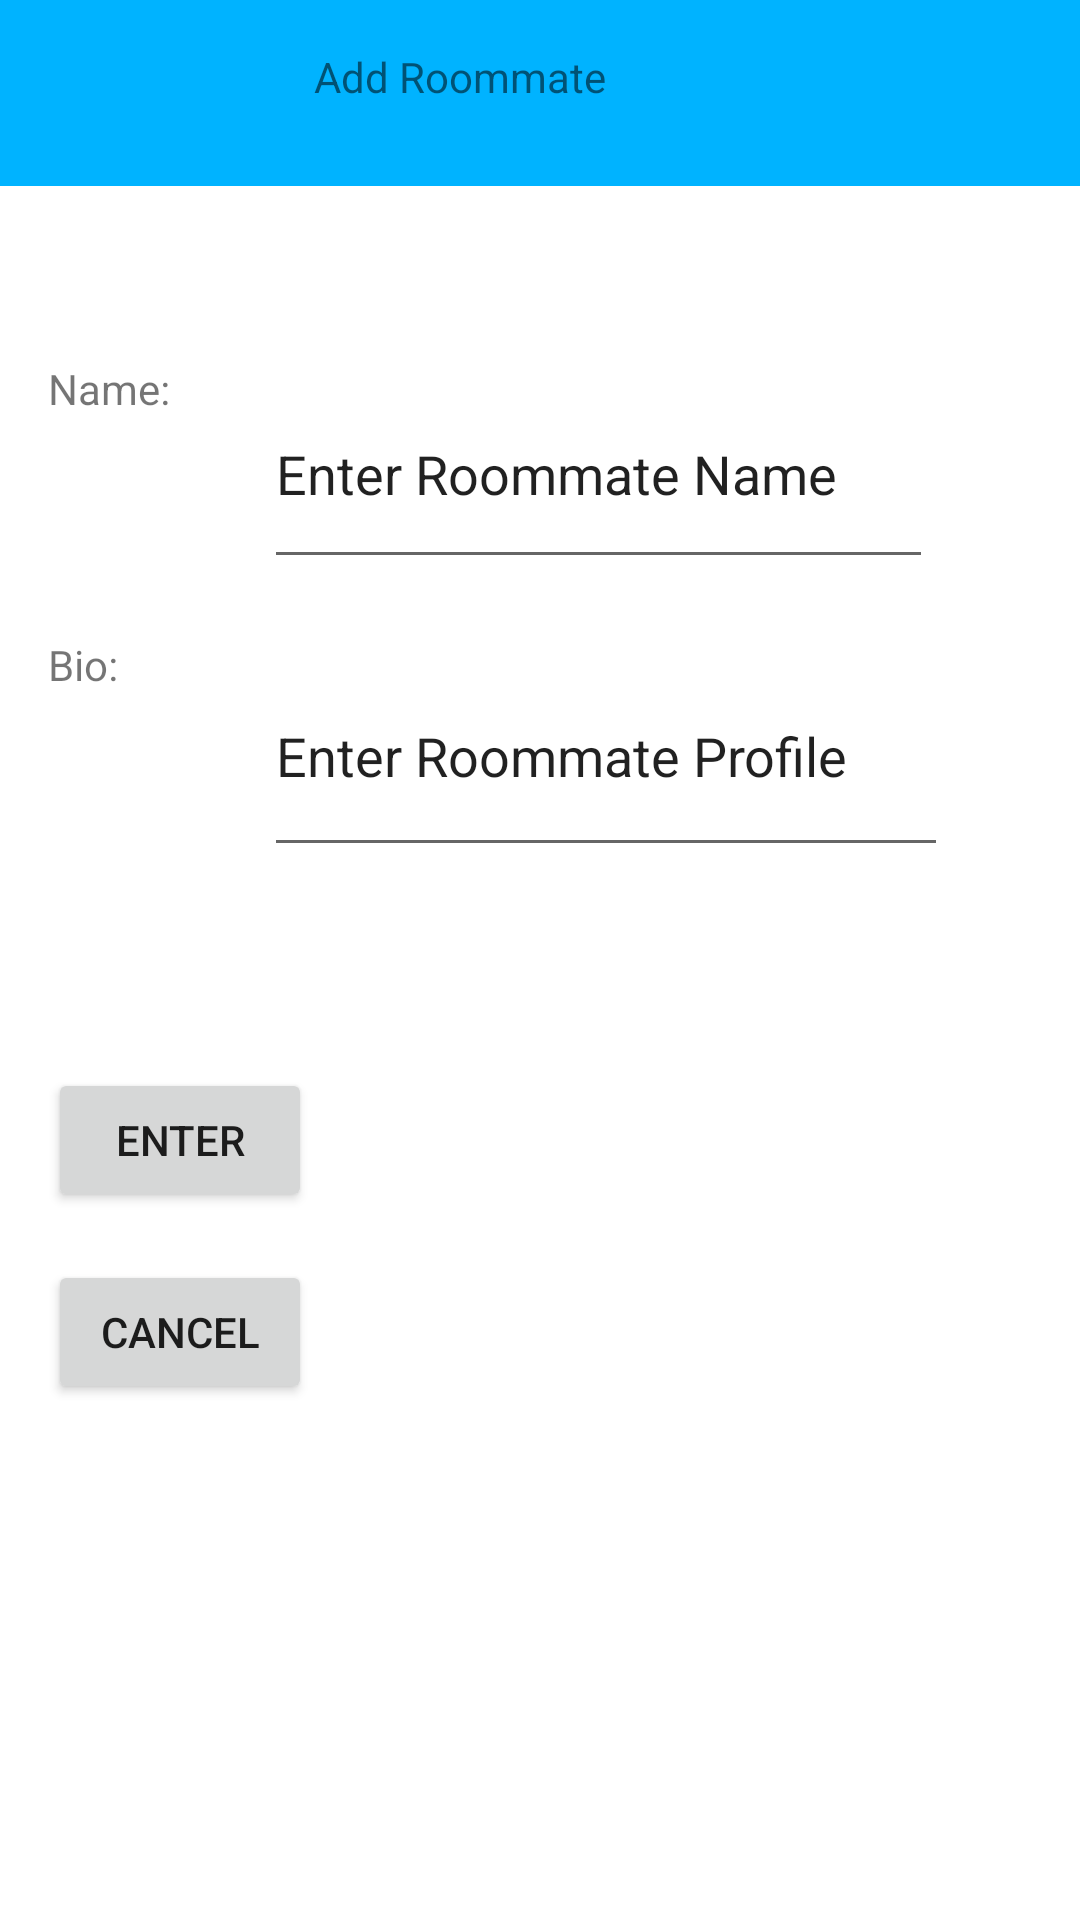

Write the Android layout XML for this screen, with the resource values it uses.
<!-- AndroidManifest.xml: application theme Theme.ChoreChart -->
<!-- res/layout/activity_adding_roommate_profile.xml -->
<?xml version="1.0" encoding="utf-8"?>
<androidx.constraintlayout.widget.ConstraintLayout xmlns:android="http://schemas.android.com/apk/res/android"
    xmlns:app="http://schemas.android.com/apk/res-auto"
    xmlns:tools="http://schemas.android.com/tools"
    android:layout_width="match_parent"
    android:layout_height="match_parent">

    <androidx.appcompat.widget.Toolbar
        android:id="@+id/ "
        android:layout_width="413dp"
        android:layout_height="62dp"
        android:background="#00b3ff"
        android:minHeight="?attr/actionBarSize"
        android:theme="?attr/actionBarTheme"
        app:layout_constraintEnd_toEndOf="parent"
        app:layout_constraintHorizontal_bias="0.0"
        app:layout_constraintStart_toStartOf="parent"
        app:layout_constraintTop_toTopOf="parent" />

    <TextView
        android:id="@+id/addRoommate"
        android:layout_width="150dp"
        android:layout_height="29dp"
        android:layout_marginTop="16dp"
        android:text="Add Roommate"
        app:layout_constraintEnd_toEndOf="parent"
        app:layout_constraintHorizontal_bias="0.498"
        app:layout_constraintStart_toStartOf="parent"
        app:layout_constraintTop_toTopOf="parent" />

    <Button
        android:id="@+id/button"
        android:layout_width="wrap_content"
        android:layout_height="wrap_content"
        android:layout_marginStart="16dp"
        android:layout_marginTop="200dp"
        android:text="ENTER"
        app:layout_constraintStart_toStartOf="parent"
        app:layout_constraintTop_toBottomOf="@+id/textView3" />

    <TextView
        android:id="@+id/textView3"
        android:layout_width="56dp"
        android:layout_height="36dp"
        android:layout_marginStart="16dp"
        android:layout_marginTop="120dp"
        android:text="Name:"
        app:layout_constraintStart_toStartOf="parent"
        app:layout_constraintTop_toTopOf="parent" />

    <EditText
        android:id="@+id/enterRoommateProfileName"
        android:layout_width="223dp"
        android:layout_height="73dp"
        android:layout_marginStart="16dp"
        android:ems="10"
        android:inputType="textPersonName"
        android:text="Enter Roommate Name"
        app:layout_constraintStart_toEndOf="@+id/textView3"
        app:layout_constraintTop_toTopOf="@+id/textView3" />

    <TextView
        android:id="@+id/textView4"
        android:layout_width="56dp"
        android:layout_height="20dp"
        android:layout_marginStart="16dp"
        android:layout_marginTop="56dp"
        android:text="Bio:"
        app:layout_constraintStart_toStartOf="parent"
        app:layout_constraintTop_toBottomOf="@+id/textView3" />

    <EditText
        android:id="@+id/editTextTextPersonName4"
        android:layout_width="228dp"
        android:layout_height="77dp"
        android:layout_marginStart="16dp"
        android:ems="10"
        android:inputType="textPersonName"
        android:text="Enter Roommate Profile"
        app:layout_constraintStart_toEndOf="@+id/textView4"
        app:layout_constraintTop_toTopOf="@+id/textView4" />

    <Button
        android:id="@+id/button2"
        android:layout_width="wrap_content"
        android:layout_height="wrap_content"
        android:layout_marginStart="16dp"
        android:layout_marginTop="16dp"
        android:text="CANCEL"
        app:layout_constraintStart_toStartOf="parent"
        app:layout_constraintTop_toBottomOf="@+id/button" />
</androidx.constraintlayout.widget.ConstraintLayout>
<!-- resources referenced by this layout -->
<resources>
  <style name="Theme.ChoreChart" parent="Theme.MaterialComponents.DayNight.NoActionBar">
          
          <item name="colorPrimary">@color/purple_500</item>
          <item name="colorPrimaryVariant">@color/purple_700</item>
          <item name="colorOnPrimary">@color/white</item>
          
          <item name="colorSecondary">@color/teal_200</item>
          <item name="colorSecondaryVariant">@color/teal_700</item>
          <item name="colorOnSecondary">@color/black</item>
          
          <item name="android:statusBarColor">?attr/colorPrimaryVariant</item>
          
      </style>
  <!-- not gathered from this repository: default colours our renderer supplied (Android Studio template values) -->
  <color name="purple_500">#FF6200EE</color>
  <color name="purple_700">#FF3700B3</color>
  <color name="teal_200">#FF03DAC5</color>
  <color name="teal_700">#FF018786</color>
  <color name="black">#FF000000</color>
  <color name="white">#FFFFFFFF</color>
</resources>
